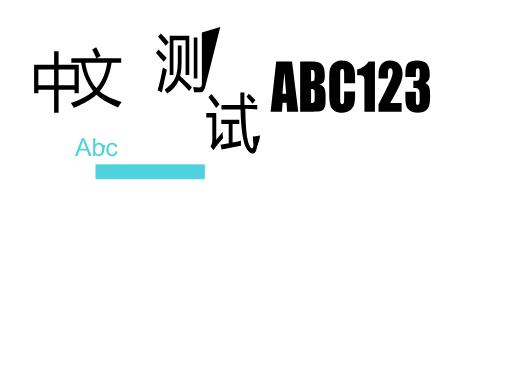
t = 0.00 s
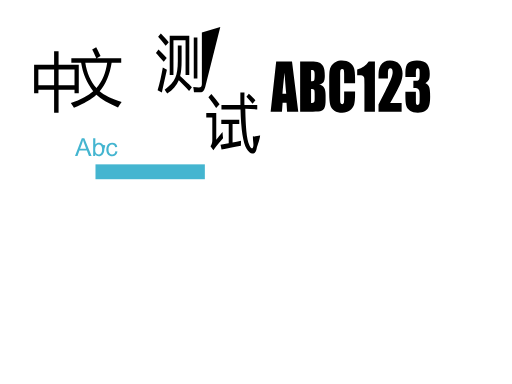
t = 0.06 s
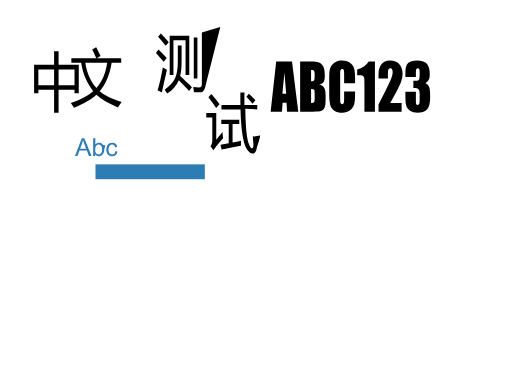
t = 0.19 s
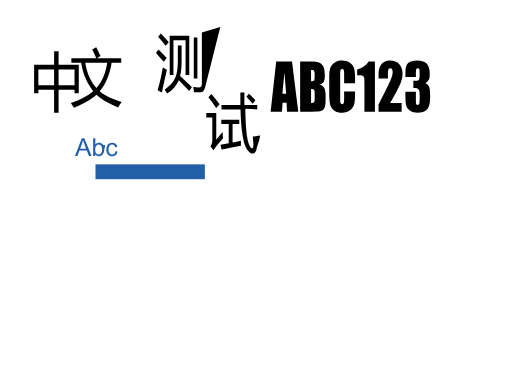
t = 0.25 s
t = 0.31 s: frame unchanged from t = 0.19 s, image omitted
t = 0.44 s: frame unchanged from t = 0.06 s, image omitted

The animated SVG that drew these frames (rendered in a browser with its animation timeline set to each time). Animation: 2 SMIL elements (animate=2); one cycle of 0.50 s, repeats indefinitely.

<?xml version="1.0" encoding="UTF-8" standalone="no"?>
<!DOCTYPE svg PUBLIC "-//W3C//DTD SVG 1.1//EN" "http://www.w3.org/Graphics/SVG/1.1/DTD/svg11.dtd">
<svg width="100%" height="100%" viewBox="0 0 400 300" version="1.1" xmlns="http://www.w3.org/2000/svg" xmlns:xlink="http://www.w3.org/1999/xlink" xml:space="preserve" xmlns:serif="http://www.serif.com/" style="fill-rule:evenodd;clip-rule:evenodd;stroke-linejoin:round;stroke-miterlimit:2;">
    <g id="text7003" transform="matrix(0.915365,0,0,1.09246,-12.5,-846.448)">
        <path id="path7005" d="M42.763,821.199L59.833,821.199L59.833,811.533L63.646,811.533L63.646,821.199L80.894,821.199L80.894,841.418L77.259,841.418L77.259,839.023L63.646,839.023L63.646,855.517L59.833,855.517L59.833,839.023L46.398,839.023L46.398,841.418L42.763,841.418L42.763,821.199ZM77.259,824.48L63.646,824.48L63.646,835.742L77.259,835.742L77.259,824.48ZM46.398,835.742L59.833,835.742L59.833,824.48L46.398,824.48L46.398,835.742Z" style="fill-rule:nonzero;"/>
        <path id="path7007" d="M74.554,816.393L95.837,816.393C94.344,813.555 93.177,811.486 92.334,810.185L95.748,808.589C96.576,809.86 97.818,811.929 99.473,814.796L96.28,816.393L117.12,816.393L117.12,819.674L108.939,819.674C107.358,828.113 103.959,834.897 98.741,840.025C102.673,842.893 108.917,845.464 117.475,847.74C116.115,849.278 115.08,850.563 114.371,851.598C106.035,848.716 99.879,845.701 95.904,842.553C91.913,845.657 85.536,848.79 76.771,851.953C76.003,850.918 75.116,849.765 74.111,848.494C82.565,845.952 88.927,843.122 93.199,840.003C87.804,834.239 84.375,827.463 82.912,819.674L74.554,819.674L74.554,816.393ZM105.148,819.674L86.459,819.674C87.789,826.945 90.967,832.953 95.992,837.698C100.796,833.234 103.848,827.226 105.148,819.674Z" style="fill-rule:nonzero;"/>
        <path id="path7009" d="M152.603,823.044C154.022,823.783 155.19,824.33 156.106,824.685C154.126,832.075 152.692,837.528 151.805,841.046L148.17,839.361C149.914,834.425 151.392,828.986 152.603,823.044ZM150.919,798.835C152.722,800.342 154.968,802.382 157.658,804.954C156.683,805.9 155.796,806.786 154.998,807.614C152.84,805.22 150.712,803.032 148.613,801.052L150.919,798.835ZM148.923,810.23C151.406,812.24 153.756,814.236 155.973,816.216C155.205,817.014 154.347,817.945 153.402,819.009C150.741,816.379 148.524,814.265 146.751,812.669L148.923,810.23ZM185.947,797.992L201.669,794.069L189.183,835.725C188.195,839.022 187.543,840.824 184.262,840.824C182.843,840.824 181.158,840.794 179.207,840.736C179.089,839.642 178.882,838.43 178.586,837.1C180.478,837.306 182.089,837.41 183.419,837.41C185.104,837.41 185.947,836.568 185.947,834.883L185.947,797.992ZM182.133,830.981L179.03,830.981L179.03,801.584L182.133,801.584L182.133,830.981ZM158.501,800.431L175.217,800.431L175.217,828.454L172.024,828.454L172.024,803.535L161.693,803.535L161.693,828.454L158.501,828.454L158.501,800.431ZM165.418,807.348L168.654,807.348L168.654,818.344C168.654,822.837 168.24,826.444 167.413,829.163C171.256,832.119 174.596,834.779 177.434,837.144L175.039,839.849C172.674,837.602 169.748,835.031 166.26,832.134C164.427,835.77 161.131,838.977 156.372,841.755C155.722,840.81 154.998,839.864 154.2,838.918C158.604,836.376 161.619,833.553 163.245,830.449C164.693,827.759 165.418,823.754 165.418,818.433L165.418,807.348Z" style="fill-rule:nonzero;"/>
        <path id="path7011" d="M202.659,849.828L218.843,849.828C218.814,847.094 218.799,844.123 218.799,840.916L222.302,840.916C222.242,844.434 222.228,847.405 222.257,849.828L233.209,849.828L233.209,853.065L223.013,852.603C223.309,865.107 224.016,874.082 226.514,878.605C227.43,880.142 228.199,880.91 228.819,880.91C229.322,880.91 229.677,880.319 229.884,879.137C230.179,877.334 229.366,875.157 229.514,872.26C230.785,872.763 234.734,871.46 235.68,871.726C235.296,875.067 233.12,879.122 232.766,880.866C232.293,883.349 231.051,884.591 229.041,884.591C227.386,884.591 225.745,883.453 224.119,881.176C221.104,876.802 219.375,867.431 218.932,853.065L202.659,853.065L202.659,849.828ZM201.861,878.294C204.093,877.999 206.428,877.659 208.867,877.275L208.867,863.529L202.526,863.529L202.526,860.381L217.868,860.381L217.868,863.529L212.148,863.529L212.148,876.765C214.468,876.38 216.877,875.959 219.375,875.501C219.316,876.683 219.286,877.836 219.286,878.959C212.813,879.994 207.3,880.925 202.748,881.753L201.861,878.294ZM203.546,869.293C203.694,870.949 203.856,872.382 204.034,873.594C202.053,875.486 200.073,877.452 198.092,879.492C197.176,880.437 196.407,881.339 195.787,882.196L193.304,879.359C194.338,878.206 194.855,876.787 194.855,875.102L194.855,858.785L189.712,858.785L189.712,855.637L198.225,855.637L198.225,874.703C199.821,873.166 201.595,871.363 203.546,869.293ZM194.057,842.069C196.718,844.67 199.053,847.124 201.063,849.429L198.137,851.957C196.274,849.503 194.072,846.961 191.53,844.33L194.057,842.069ZM223.986,844.02L226.026,841.892C228.391,843.636 230.268,845.173 231.657,846.503L229.218,848.986C227.593,847.242 225.849,845.587 223.986,844.02Z" style="fill-rule:nonzero;"/>
        <path id="path7013" d="M262.88,818.776L268.222,854.669L258.667,854.669L258.202,848.217L254.854,848.217L254.3,854.669L244.634,854.669L249.378,818.776L262.88,818.776ZM257.936,841.854C257.463,837.79 256.99,832.772 256.517,826.801C255.571,833.659 254.98,838.677 254.743,841.854L257.936,841.854Z" style="fill-rule:nonzero;"/>
        <path id="path7015" d="M269.819,818.776L279.13,818.776C282.071,818.776 284.296,819.005 285.803,819.463C287.325,819.921 288.552,820.852 289.483,822.256C290.414,823.646 290.88,825.892 290.88,828.996C290.88,831.095 290.547,832.558 289.882,833.386C289.232,834.213 287.939,834.849 286.003,835.292C288.16,835.78 289.624,836.593 290.392,837.731C291.161,838.854 291.545,840.583 291.545,842.919L291.545,846.244C291.545,848.668 291.264,850.464 290.703,851.631C290.156,852.799 289.276,853.597 288.064,854.026C286.852,854.454 284.369,854.669 280.615,854.669L269.819,854.669L269.819,818.776ZM279.152,824.917L279.152,832.898C279.551,832.883 279.862,832.875 280.083,832.875C281,832.875 281.583,832.654 281.835,832.21C282.086,831.752 282.212,830.459 282.212,828.33C282.212,827.207 282.108,826.424 281.901,825.98C281.694,825.522 281.421,825.234 281.081,825.116C280.756,824.998 280.113,824.931 279.152,824.916L279.152,824.917ZM279.152,838.485L279.152,848.528C280.468,848.483 281.303,848.276 281.657,847.907C282.027,847.537 282.212,846.628 282.212,845.18L282.212,841.832C282.212,840.295 282.049,839.364 281.724,839.039C281.399,838.714 280.541,838.529 279.152,838.485Z" style="fill-rule:nonzero;"/>
        <path id="path7017" d="M316.708,834.428L307.374,834.428L307.374,828.176C307.374,826.358 307.271,825.227 307.064,824.784C306.872,824.326 306.436,824.097 305.756,824.097C304.987,824.097 304.499,824.37 304.293,824.917C304.086,825.464 303.982,826.646 303.982,828.464L303.982,845.136C303.982,846.88 304.086,848.018 304.293,848.55C304.499,849.082 304.965,849.348 305.689,849.348C306.384,849.348 306.835,849.082 307.042,848.55C307.263,848.018 307.374,846.769 307.374,844.803L307.374,840.303L316.708,840.303L316.708,841.699C316.708,845.409 316.442,848.04 315.91,849.592C315.392,851.144 314.232,852.503 312.429,853.671C310.641,854.839 308.431,855.422 305.8,855.422C303.066,855.422 300.812,854.927 299.038,853.937C297.265,852.947 296.09,851.58 295.513,849.836C294.937,848.077 294.649,845.439 294.649,841.921L294.649,831.435C294.649,828.848 294.737,826.912 294.915,825.626C295.092,824.326 295.617,823.077 296.489,821.88C297.376,820.682 298.595,819.744 300.147,819.064C301.714,818.369 303.509,818.022 305.534,818.022C308.283,818.022 310.552,818.554 312.34,819.618C314.129,820.682 315.304,822.013 315.865,823.609C316.427,825.19 316.708,827.658 316.708,831.013L316.708,834.428Z" style="fill-rule:nonzero;"/>
        <path id="path7019" d="M333.645,818.776L333.645,854.669L324.689,854.669L324.689,835.425C324.689,832.647 324.622,830.977 324.489,830.415C324.356,829.853 323.987,829.432 323.381,829.151C322.789,828.856 321.459,828.708 319.39,828.708L318.503,828.708L318.503,824.518C322.834,823.587 326.122,821.673 328.369,818.776L333.645,818.776Z" style="fill-rule:nonzero;"/>
        <path id="path7021" d="M356.436,848.55L356.436,854.669L336.727,854.669L336.727,849.547C342.565,840 346.031,834.095 347.124,831.834C348.233,829.558 348.787,827.784 348.787,826.513C348.787,825.538 348.617,824.813 348.277,824.34C347.952,823.853 347.45,823.609 346.77,823.609C346.09,823.609 345.58,823.875 345.24,824.407C344.915,824.939 344.752,825.996 344.752,827.577L344.752,830.991L336.727,830.991L336.727,829.683C336.727,827.673 336.83,826.092 337.037,824.939C337.244,823.771 337.754,822.626 338.567,821.503C339.38,820.379 340.437,819.53 341.737,818.953C343.038,818.377 344.597,818.089 346.415,818.089C349.977,818.089 352.667,818.975 354.485,820.749C356.317,822.508 357.234,824.739 357.234,827.444C357.234,829.499 356.717,831.671 355.682,833.962C354.662,836.253 351.64,841.115 346.615,848.55L356.436,848.55Z" style="fill-rule:nonzero;"/>
        <path id="path7023" d="M376.743,834.339C378.103,834.797 379.115,835.551 379.78,836.6C380.445,837.635 380.778,840.074 380.778,843.916C380.778,846.769 380.453,848.986 379.803,850.567C379.152,852.134 378.029,853.331 376.433,854.159C374.837,854.972 372.79,855.378 370.292,855.378C367.454,855.378 365.222,854.905 363.597,853.959C361.986,852.998 360.921,851.831 360.404,850.456C359.902,849.067 359.65,846.665 359.65,843.251L359.65,840.413L368.607,840.413L368.607,846.244C368.607,847.796 368.696,848.786 368.873,849.215C369.065,849.629 369.479,849.836 370.114,849.836C370.809,849.836 371.267,849.57 371.489,849.037C371.711,848.505 371.821,847.116 371.821,844.87L371.821,842.387C371.821,841.012 371.666,840.007 371.356,839.371C371.046,838.736 370.587,838.322 369.981,838.13C369.375,837.923 368.2,837.805 366.456,837.775L366.456,832.565C368.585,832.565 369.9,832.484 370.403,832.321C370.905,832.159 371.267,831.804 371.489,831.257C371.711,830.71 371.822,829.853 371.822,828.686L371.822,826.69C371.822,825.434 371.688,824.606 371.422,824.207C371.171,823.808 370.772,823.609 370.225,823.609C369.605,823.609 369.176,823.823 368.939,824.252C368.718,824.665 368.607,825.56 368.607,826.934L368.607,829.883L359.65,829.883L359.65,826.823C359.65,823.394 360.434,821.081 362,819.884C363.567,818.672 366.057,818.066 369.472,818.066C373.743,818.066 376.64,818.901 378.162,820.571C379.684,822.242 380.446,824.562 380.446,827.533C380.446,829.543 380.172,830.999 379.625,831.9C379.078,832.787 378.118,833.6 376.743,834.339L376.743,834.339Z" style="fill-rule:nonzero;"/>
        <g transform="matrix(1.7629,0,0,1.47712,-21.141,698.1)">
            <g transform="matrix(12,0,0,12,56.062,127.44)">
                <path d="M-0.001,0L0.273,-0.716L0.375,-0.716L0.668,0L0.561,0L0.477,-0.217L0.178,-0.217L0.099,0L-0.001,0ZM0.205,-0.294L0.448,-0.294L0.373,-0.492C0.35,-0.552 0.333,-0.602 0.322,-0.641C0.313,-0.595 0.3,-0.549 0.284,-0.504L0.205,-0.294Z" style="fill-rule:nonzero;"/>
            </g>
            <g transform="matrix(12,0,0,12,64.0659,127.44)">
                <path d="M0.147,0L0.065,0L0.065,-0.716L0.153,-0.716L0.153,-0.46C0.19,-0.507 0.238,-0.53 0.295,-0.53C0.327,-0.53 0.358,-0.524 0.386,-0.511C0.414,-0.498 0.438,-0.48 0.456,-0.457C0.475,-0.434 0.542,-0.454 0.552,-0.421C0.563,-0.388 0.515,-0.305 0.515,-0.267C0.515,-0.178 0.493,-0.11 0.449,-0.061C0.405,-0.013 0.353,0.012 0.291,0.012C0.23,0.012 0.182,-0.014 0.147,-0.065L0.147,0ZM0.146,-0.263C0.146,-0.201 0.154,-0.156 0.171,-0.128C0.199,-0.083 0.236,-0.061 0.284,-0.061C0.322,-0.061 0.355,-0.077 0.383,-0.111C0.411,-0.144 0.425,-0.194 0.425,-0.26C0.425,-0.327 0.412,-0.377 0.385,-0.41C0.358,-0.442 0.326,-0.458 0.288,-0.458C0.249,-0.458 0.216,-0.441 0.188,-0.408C0.16,-0.375 0.146,-0.326 0.146,-0.263Z" style="fill-rule:nonzero;"/>
            </g>
            <g transform="matrix(12,0,0,12,70.7397,127.44)">
                <path d="M0.404,-0.19L0.491,-0.179C0.481,-0.119 0.457,-0.073 0.418,-0.039C0.379,-0.005 0.332,0.012 0.275,0.012C0.204,0.012 0.147,-0.011 0.104,-0.058C0.061,-0.104 0.039,-0.171 0.039,-0.257C0.039,-0.313 0.048,-0.362 0.067,-0.404C0.085,-0.446 0.114,-0.478 0.152,-0.499C0.19,-0.52 0.231,-0.53 0.275,-0.53C0.332,-0.53 0.378,-0.516 0.414,-0.488C0.449,-0.459 0.472,-0.419 0.482,-0.366L0.397,-0.353C0.389,-0.388 0.374,-0.414 0.354,-0.432C0.333,-0.449 0.308,-0.458 0.279,-0.458C0.235,-0.458 0.199,-0.442 0.171,-0.41C0.143,-0.379 0.129,-0.328 0.129,-0.26C0.129,-0.19 0.143,-0.139 0.169,-0.108C0.196,-0.076 0.231,-0.061 0.274,-0.061C0.308,-0.061 0.337,-0.071 0.36,-0.092C0.383,-0.113 0.398,-0.146 0.404,-0.19Z" style="fill-rule:nonzero;"/>
            </g>
			<animate attributeName="fill" values="#4fd2dd;#235fa7;#4fd2dd" dur="0.5s" begin="0s" repeatCount="indefinite"></animate>
        </g>
        <g id="rect7026" transform="matrix(1.42295,0,0,23.22,-106.038,-18766.5)">
            <rect x="141.392" y="846.634" width="65.593" height="0.458" style="fill:rgb(77,77,77);">
			<animate attributeName="fill" values="#4fd2dd;#235fa7;#4fd2dd" dur="0.5s" begin="0s" repeatCount="indefinite"></animate>
			</rect>
        </g>
    </g>
</svg>
